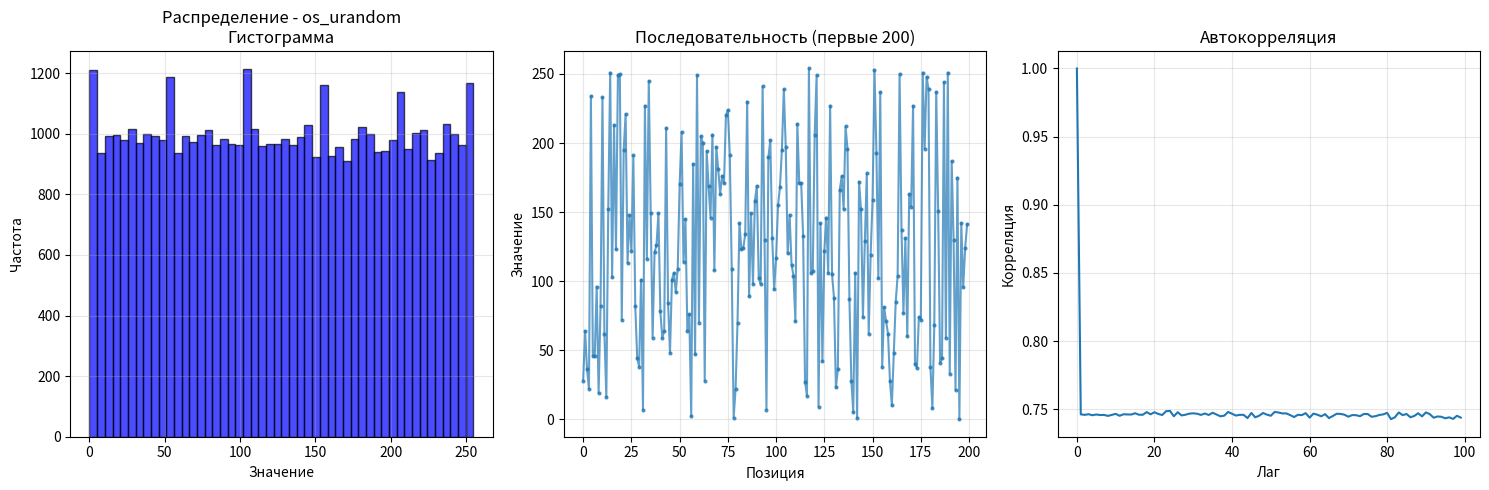
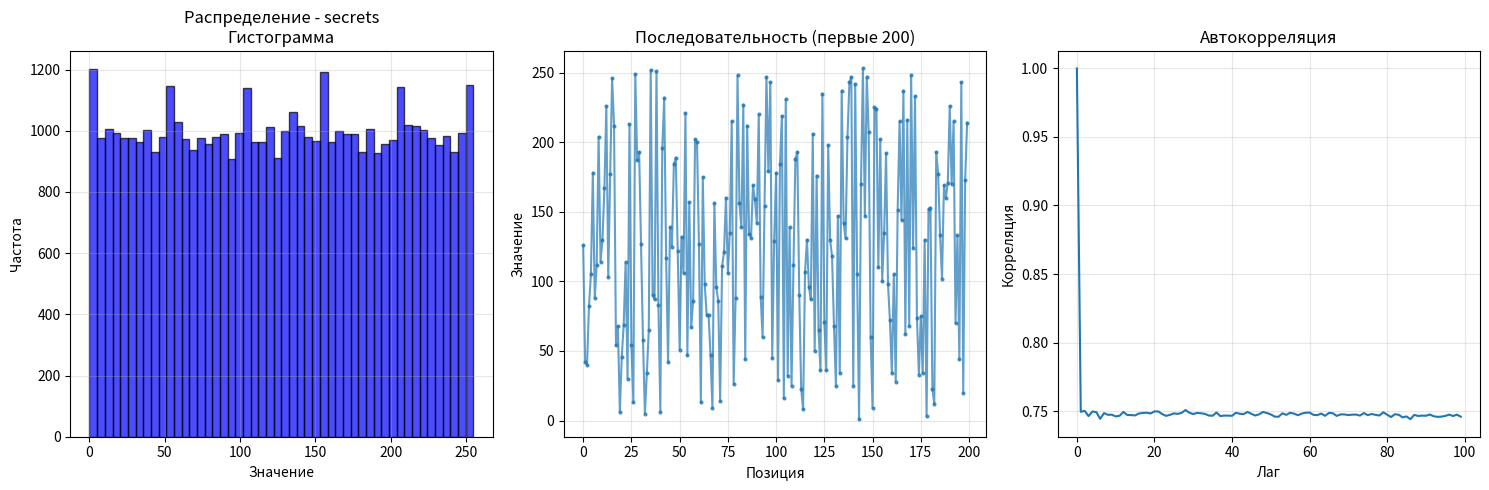

The script that saved these images, in order:
import os
import time
import hashlib
import collections
import numpy as np
import secrets
from matplotlib import pyplot as plt

def basic_distribution_test(data, test_name="Тест"):
    """Базовые тесты распределения"""
    print(f"\n📊 {test_name}")
    print("=" * 50)
    
    if len(data) == 0:
        print("❌ Нет данных для тестирования")
        return
    
    # Преобразуем в байты если это не байты
    if isinstance(data[0], int):
        byte_data = bytes(data)
    else:
        byte_data = b''.join(data) if isinstance(data[0], bytes) else data
    
    # Статистика по битам
    ones = sum(bin(byte).count('1') for byte in byte_data)
    zeros = len(byte_data) * 8 - ones
    bit_ratio = ones / (len(byte_data) * 8)
    
    print(f"Биты: 1={ones}, 0={zeros}, соотношение={bit_ratio:.4f}")
    print(f"Идеальное соотношение: 0.5000")
    print(f"Отклонение: {abs(bit_ratio - 0.5):.4f}")
    
    # Оценка качества
    if 0.49 <= bit_ratio <= 0.51:
        print("✅ Отличное распределение битов")
    elif 0.48 <= bit_ratio <= 0.52:
        print("⚠️  Хорошее распределение битов") 
    else:
        print("❌ Плохое распределение битов")
    
    return bit_ratio

def advanced_distribution_analysis(data, bin_count=256):
    """Расширенный анализ распределения"""
    
    if isinstance(data, bytes):
        values = list(data)
    else:
        values = [int.from_bytes(chunk, 'big') for chunk in data] if isinstance(data[0], bytes) else data
    
    print(f"\n🔍 Расширенный анализ ({len(values)} samples)")
    print("=" * 50)
    
    # Базовая статистика
    mean = np.mean(values)
    std = np.std(values)
    unique = len(set(values))
    
    print(f"Среднее: {mean:.2f} (идеально ~127.5)")
    print(f"Стандартное отклонение: {std:.2f}")
    print(f"Уникальных значений: {unique}/{len(values)}")
    
    # Тест на равномерность (хи-квадрат)
    observed, _ = np.histogram(values, bins=bin_count, range=(0, 255))
    expected = [len(values) / bin_count] * bin_count
    chi_squared = np.sum((observed - expected) ** 2 / expected)
    
    print(f"Хи-квадрат: {chi_squared:.2f}")
    
    # Оценка
    if chi_squared < 300:
        print("✅ Отличная равномерность")
    elif chi_squared < 500:
        print("⚠️  Хорошая равномерность")
    else:
        print("❌ Плохая равномерность")
    
    return {
        'mean': mean,
        'std': std, 
        'unique_ratio': unique / len(values),
        'chi_squared': chi_squared
    }

def plot_distribution(data, title="Распределение случайных чисел"):
    """Визуализация распределения"""
    
    if isinstance(data, bytes):
        values = list(data)
    else:
        values = [int.from_bytes(chunk, 'big') for chunk in data] if isinstance(data[0], bytes) else data
    
    plt.figure(figsize=(15, 5))
    
    # Гистограмма
    plt.subplot(1, 3, 1)
    plt.hist(values, bins=50, alpha=0.7, color='blue', edgecolor='black')
    plt.title(f'{title}\nГистограмма')
    plt.xlabel('Значение')
    plt.ylabel('Частота')
    plt.grid(True, alpha=0.3)
    
    # Последовательность значений
    plt.subplot(1, 3, 2)
    plt.plot(values[:200], 'o-', alpha=0.7, markersize=2)
    plt.title('Последовательность (первые 200)')
    plt.xlabel('Позиция')
    plt.ylabel('Значение')
    plt.grid(True, alpha=0.3)
    
    # Автокорреляция
    plt.subplot(1, 3, 3)
    autocorr = np.correlate(values, values, mode='full')
    autocorr = autocorr[len(autocorr)//2:]
    autocorr = autocorr / autocorr[0]  # Нормализация
    plt.plot(autocorr[:100])
    plt.title('Автокорреляция')
    plt.xlabel('Лаг')
    plt.ylabel('Корреляция')
    plt.grid(True, alpha=0.3)
    
    plt.tight_layout()
    plt.show()

def test_trng_generators(generators, sample_size=10000):
    """Тестирование нескольких TRNG генераторов"""
    
    results = {}
    
    for name, generator in generators.items():
        print(f"\n🎯 Тестируем {name}")
        print("=" * 50)
        
        # Генерация данных
        start_time = time.time()
        
        if name in ['os_urandom', 'secrets']:
            data = generator(sample_size)
        else:
            data = [generator(32) for _ in range(sample_size // 32)]
        
        gen_time = 1 #= time.time() - start_time
        
        print(f"Время генерации: {gen_time:.4f} сек")
        print(f"Скорость: {sample_size / gen_time:.0f} байт/сек")
        
        # Запуск тестов
        bit_ratio = basic_distribution_test(data, f"Базовый тест - {name}")
        stats = advanced_distribution_analysis(data)
        
        results[name] = {
            'bit_ratio': bit_ratio,
            'stats': stats,
            'gen_time': gen_time
        }
        
        # Визуализация для первых 3 генераторов
        if len(results) <= 3:
            plot_distribution(data, f"Распределение - {name}")
    
    return results

def compare_generators(results):
    """Сравнительный анализ генераторов"""
    
    print("\n🏆 СРАВНИТЕЛЬНАЯ ТАБЛИЦА")
    print("=" * 80)
    print(f"{'Генератор':<15} {'Биты 1/0':<10} {'Среднее':<10} {'StdDev':<10} {'Хи-квадрат':<12} {'Скорость':<12}")
    print("-" * 80)
    
    best_score = float('inf')
    best_generator = None
    
    for name, result in results.items():
        bit_ratio = result['bit_ratio']
        stats = result['stats']
        speed = result['gen_time']
        
        # Оценка качества (меньше = лучше)
        score = (
            abs(bit_ratio - 0.5) * 1000 +  # Отклонение битов
            abs(stats['mean'] - 127.5) / 10 +  # Отклонение среднего
            stats['chi_squared'] / 1000 +  # Хи-квадрат
            speed * 10  # Время
        )
        
        if score < best_score:
            best_score = score
            best_generator = name
        
        print(f"{name:<15} {bit_ratio:.4f}    {stats['mean']:<9.1f} {stats['std']:<9.1f} "
              f"{stats['chi_squared']:<11.1f} {1/speed:<11.0f} байт/с")
    
    print("-" * 80)
    print(f"🎉 ЛУЧШИЙ ГЕНЕРАТОР: {best_generator} (score: {best_score:.2f})")
    
    return best_generator

def run_specialized_tests(generator, name="TRNG"):
    """Специализированные тесты для глубокого анализа"""
    
    print(f"\n🔬 УГЛУБЛЕННЫЕ ТЕСТЫ ДЛЯ {name}")
    
    # Тест на повторяющиеся последовательности
    samples = [generator(32) for _ in range(1000)]
    unique_samples = len(set(samples))
    print(f"Уникальность: {unique_samples}/1000 samples")
    
    # Тест на монотонность
    values = [int.from_bytes(generator(4), 'big') for _ in range(100)]
    monotonic_increase = sum(1 for i in range(1, len(values)) if values[i] > values[i-1])
    print(f"Монотонность: {monotonic_increase}/99 увеличений")
    
    # Тест на кластеризацию
    clusters = 0
    for i in range(1, len(values)):
        if abs(values[i] - values[i-1]) < 10:  # Близкие значения
            clusters += 1
    print(f"Кластеризация: {clusters}/99 пар")


def fast_trng(size=32):
    entropy = os.urandom(size) + int(time.time_ns()).to_bytes(8, 'little')
    return hashlib.sha256(entropy).digest()[:size]

def ultra_fast_trng(size=32):
    return os.urandom(size)







generators = {
    'os_urandom'    : lambda size: os.urandom(size),
    'secrets'       : lambda size: secrets.token_bytes(size),
}

# Запуск комплексного тестирования
if __name__ == "__main__":
    print("🎲 КОМПЛЕКСНЫЙ ТЕСТ РАСПРЕДЕЛЕНИЯ TRNG")
    print("=" * 60)
    
    results = test_trng_generators(generators, sample_size=50000)
    best = compare_generators(results)
